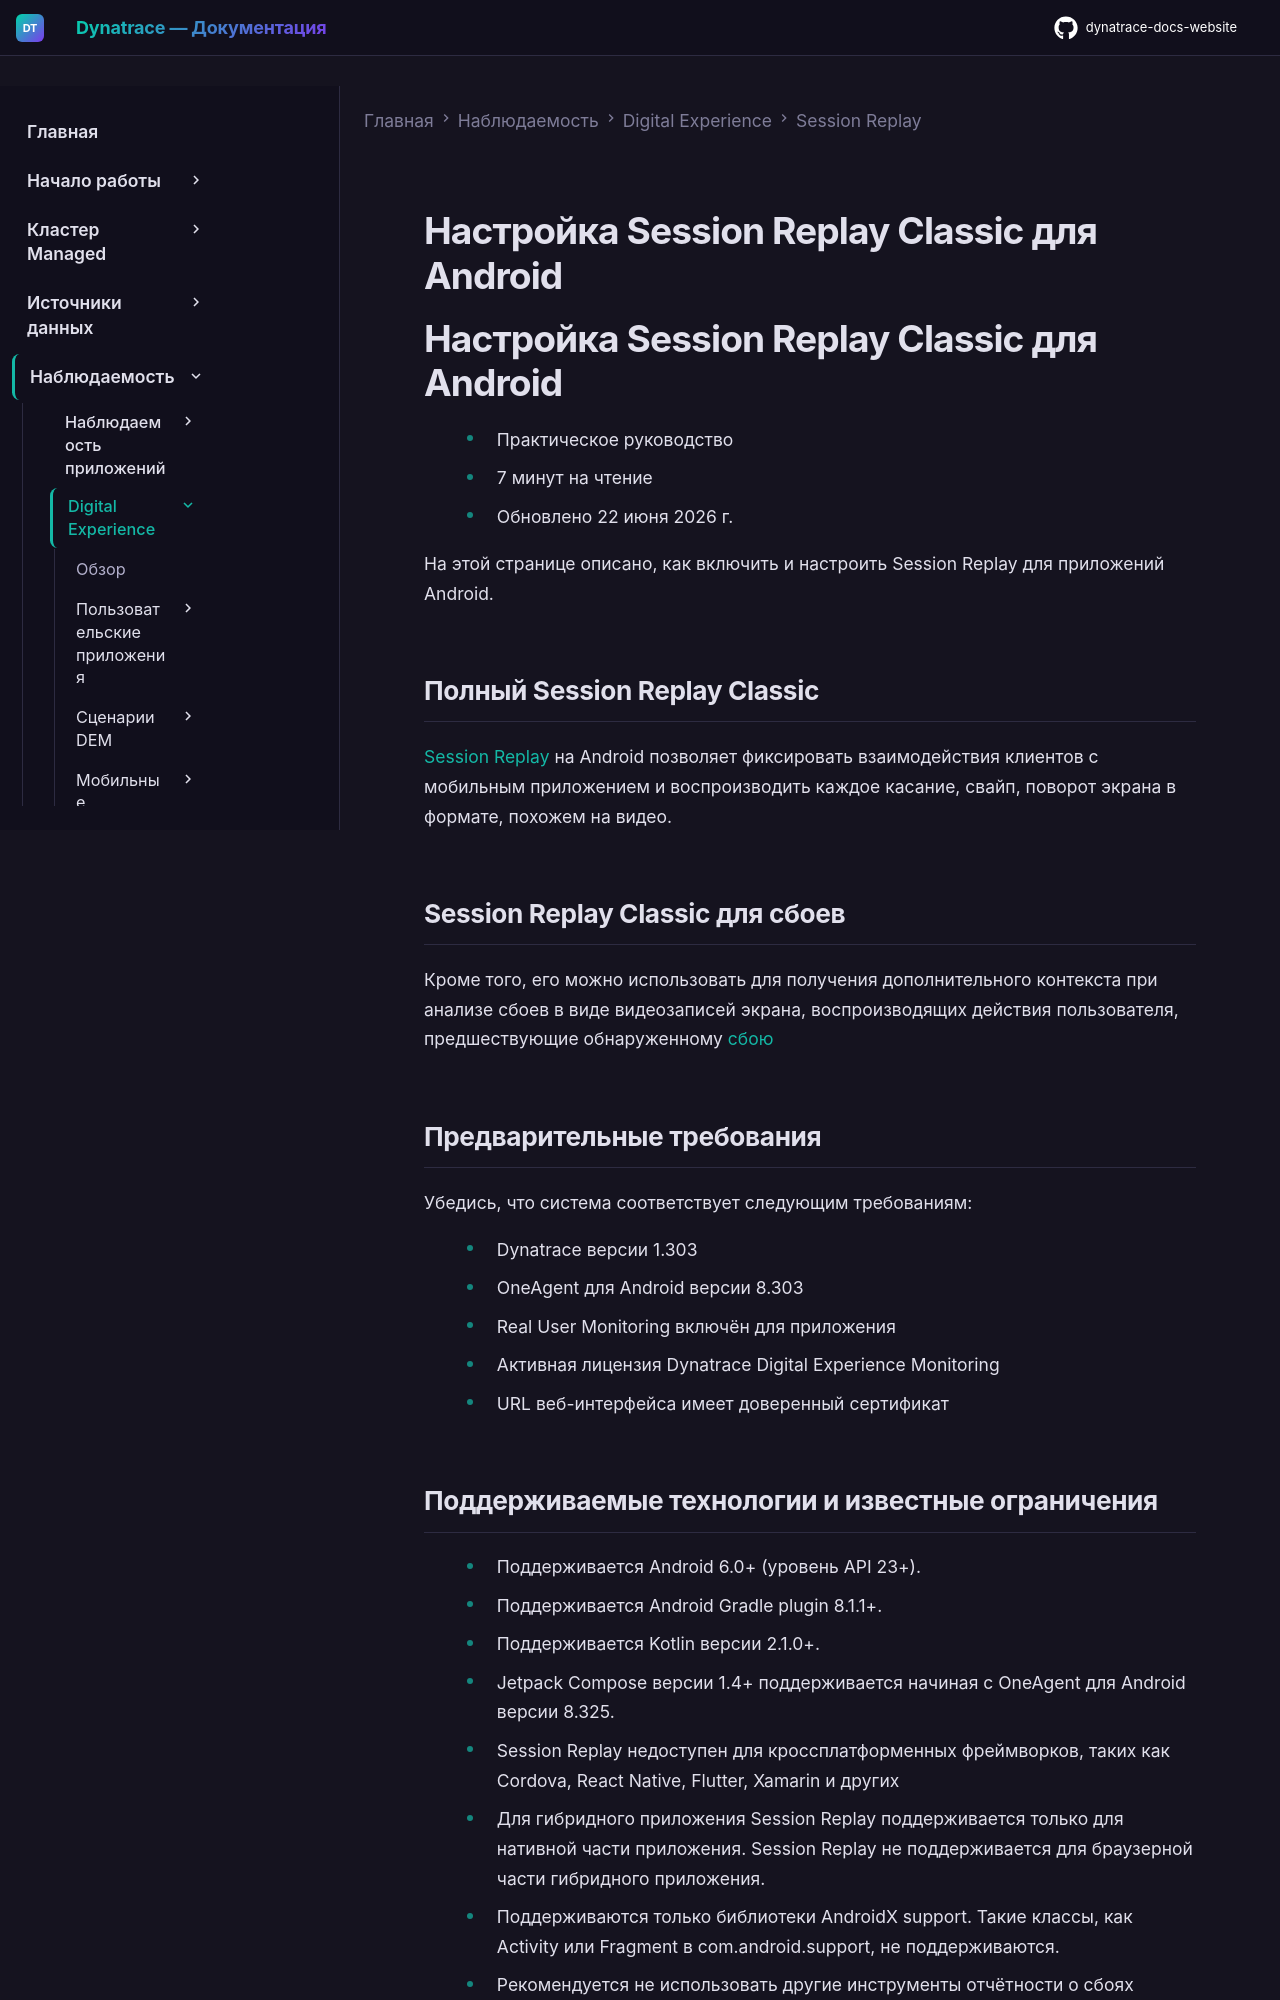

repository: Yerkebulan-Ardabayev/dynatrace-docs-website · page: managed-ru/observe/digital-experience/session-replay/session-replay-android/index.html · generator: mkdocs

---
title: Настройка Session Replay Classic для Android
source: https://docs.dynatrace.com/managed/observe/digital-experience/session-replay/session-replay-android
---

# Настройка Session Replay Classic для Android

# Настройка Session Replay Classic для Android

* Практическое руководство
* 7 минут на чтение
* Обновлено 22 июня 2026 г.

На этой странице описано, как включить и настроить Session Replay для приложений Android.

## Полный Session Replay Classic

[Session Replay](/managed/observe/digital-experience/session-replay "Learn how you can use Session Replay to better understand and troubleshoot errors experienced by your customers.") на Android позволяет фиксировать взаимодействия клиентов с мобильным приложением и воспроизводить каждое касание, свайп, поворот экрана в формате, похожем на видео.

## Session Replay Classic для сбоев

Кроме того, его можно использовать для получения дополнительного контекста при анализе сбоев в виде видеозаписей экрана, воспроизводящих действия пользователя, предшествующие обнаруженному [сбою](/managed/observe/digital-experience/rum-classic/rum-concepts/user-and-error-events#crash "Learn about user and error events and the types of user and error events captured by Dynatrace.")

## Предварительные требования

Убедись, что система соответствует следующим требованиям:

* Dynatrace версии 1.303
* OneAgent для Android версии 8.303
* Real User Monitoring включён для приложения
* Активная лицензия Dynatrace Digital Experience Monitoring
* URL веб-интерфейса имеет доверенный сертификат
